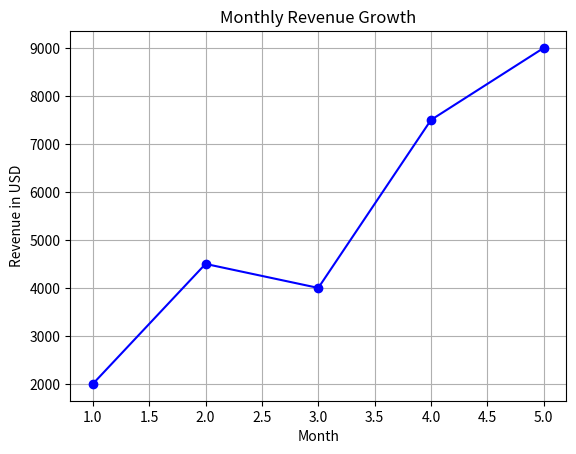

Write the Python code that produced this figure.
import matplotlib.pyplot as plt
months = [1, 2, 3, 4, 5]
revenue = [2000, 4500, 4000, 7500, 9000]
plt.plot(months, revenue, marker='o', linestyle='-', color='blue')
plt.title("Monthly Revenue Growth")
plt.xlabel("Month")
plt.ylabel("Revenue in USD")
plt.grid(True)
plt.show()